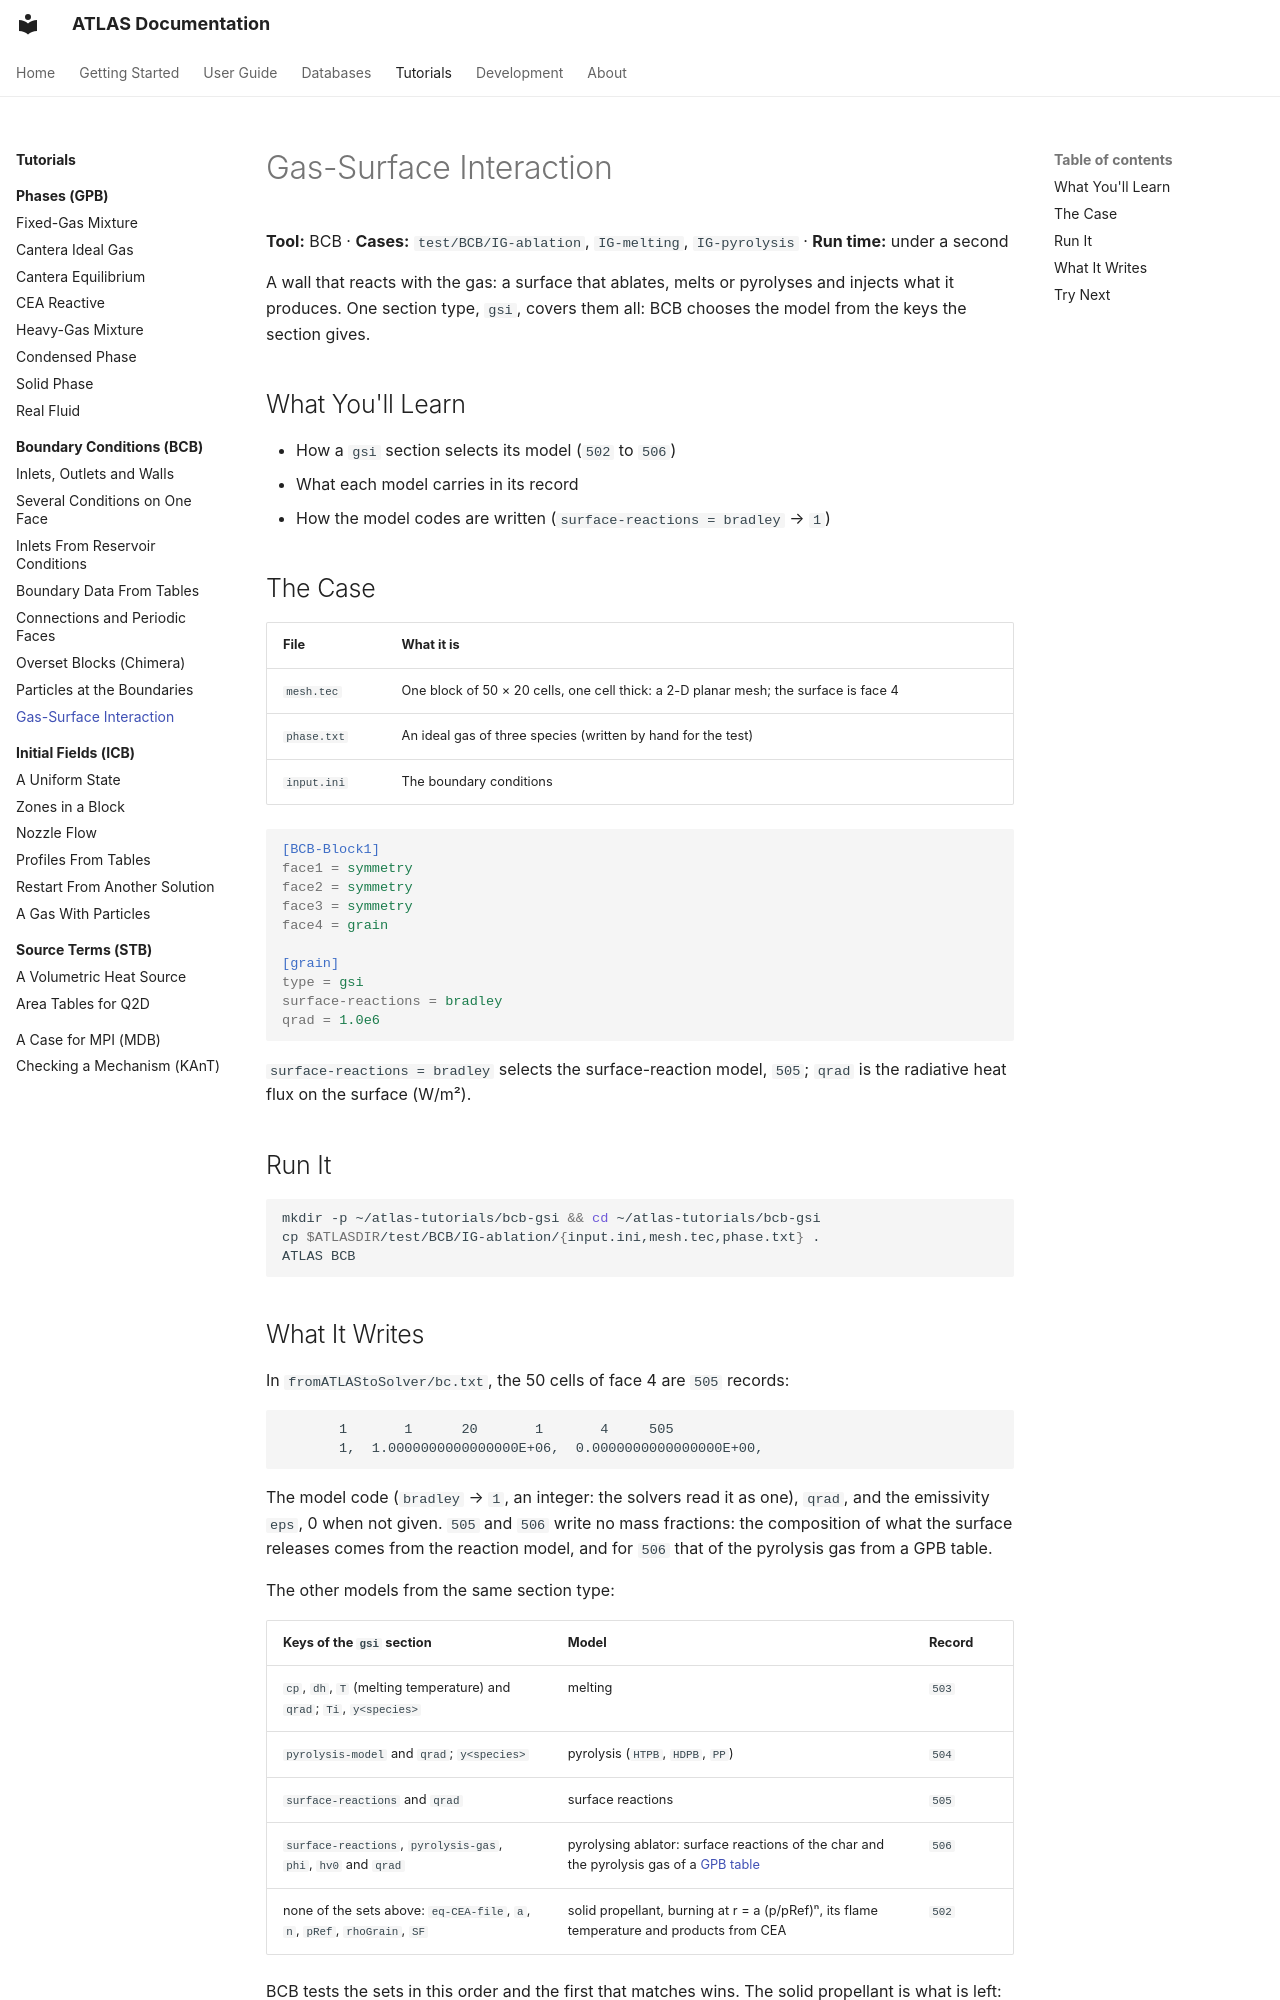

repository: open-hydra/ATLAS · page: tutorials/bcb/gas-surface/index.html · generator: mkdocs

# Gas-Surface Interaction

**Tool:** BCB · **Cases:** `test/BCB/IG-ablation`, `IG-melting`, `IG-pyrolysis` · **Run time:** under a second

A wall that reacts with the gas: a surface that ablates, melts or pyrolyses and injects what it produces. One section
type, `gsi`, covers them all: BCB chooses the model from the keys the section gives.

## What You'll Learn

- How a `gsi` section selects its model (`502` to `506`)
- What each model carries in its record
- How the model codes are written (`surface-reactions = bradley` → `1`)

## The Case

| File | What it is |
|---|---|
| `mesh.tec` | One block of 50 × 20 cells, one cell thick: a 2-D planar mesh; the surface is face 4 |
| `phase.txt` | An ideal gas of three species (written by hand for the test) |
| `input.ini` | The boundary conditions |

```ini
[BCB-Block1]
face1 = symmetry
face2 = symmetry
face3 = symmetry
face4 = grain

[grain]
type = gsi
surface-reactions = bradley
qrad = 1.0e6
```

`surface-reactions = bradley` selects the surface-reaction model, `505`; `qrad` is the radiative heat flux on the
surface (W/m²).

## Run It

```bash
mkdir -p ~/atlas-tutorials/bcb-gsi && cd ~/atlas-tutorials/bcb-gsi
cp $ATLASDIR/test/BCB/IG-ablation/{input.ini,mesh.tec,phase.txt} .
ATLAS BCB
```
